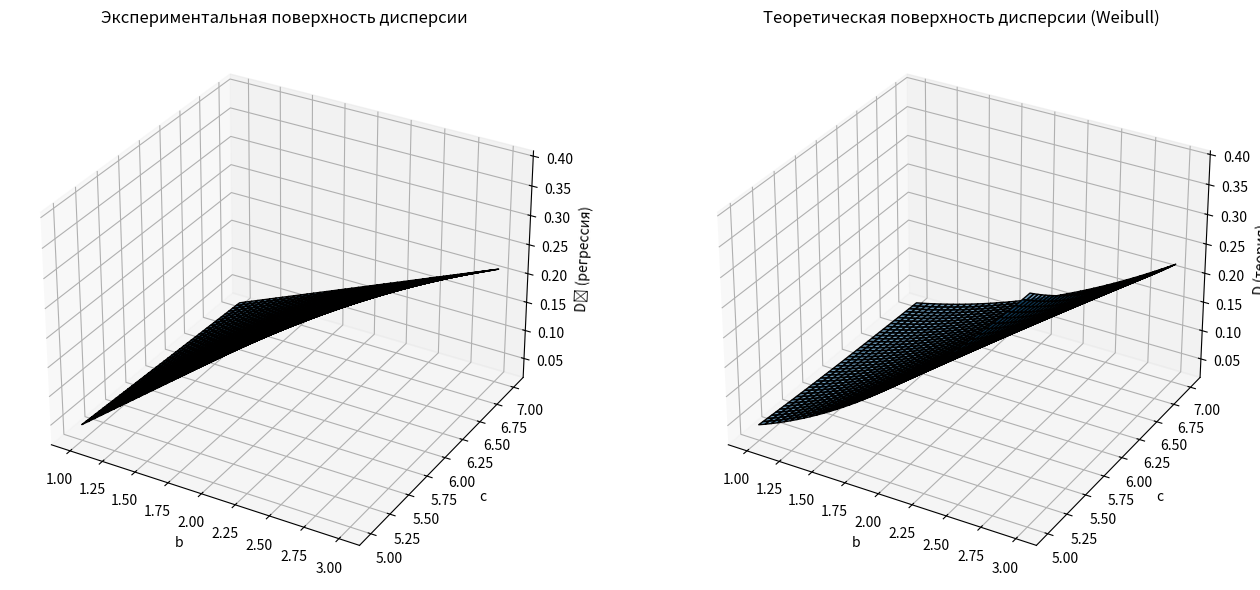

Reproduce this figure in Python.
# -*- coding: utf-8 -*-
# ЛР-1: Стратегическое и тактическое планирование (Вейбулл, дисперсия)
# [redacted]
# Вариант 24: b∈(1,3), c∈(5,7); d=0.05; alpha=0.06

import numpy as np
from scipy.stats import norm
from scipy.special import gamma
import matplotlib.pyplot as plt

# -----------------------------
# Модель системы: Weibull(b, c)
# Генерация по обратному преобразованию: X = b * (-ln U)^(1/c)
# -----------------------------
rng = np.random.default_rng()

def system_eqv_weibull(b, c):
    U = rng.uniform(0.0, 1.0)
    return b * (-np.log(U))**(1.0 / c)

# -----------------------------
# СТРАТЕГИЧЕСКОЕ ПЛАНИРОВАНИЕ
# Два фактора: x1=b ∈ (1,3), x2=c ∈ (5,7)
# Дробный двухуровневый план 2^(2-1) = 4 опыта.
# Кодированные уровни: -1 ↔ min, +1 ↔ max
# Столбец взаимодействия = произведение столбцов факторов.
# -----------------------------
nf = 2
minf = np.array([1.0, 5.0])  # [b_min, c_min]
maxf = np.array([3.0, 7.0])  # [b_max, c_max]

# Полуреплика ПФЭ 2^2: возьмём стандартную последовательность
x1 = np.array([-1, +1, -1, +1])  # кодированный b
x2 = np.array([-1, -1, +1, +1])  # кодированный c
x12 = x1 * x2                     # взаимодействие

fracplan = np.column_stack([x1, x2, x12])  # (N x 3) без фиктивного фактора
N = fracplan.shape[0]  # 4 опыта

# Матрица планирования с фиктивным фактором x0 ≡ 1
X = np.column_stack([np.ones(N), fracplan]).T  # форма (p x N), p=4

print("Матрица планирования (кодированные):")
print("a=x1  b=x2  ab=x1*x2\n", fracplan)

# Перевод в физические значения (b, c) для каждого опыта
fraceks = np.zeros((N, nf))
for i in range(nf):  # 0: b, 1: c
    # линейная шкала: real = min + (code+1)/2 * (max-min)
    fraceks[:, i] = minf[i] + (fracplan[:, i] + 1.0) * 0.5 * (maxf[i] - minf[i])

print("\nФизические значения факторов [b, c] для опытов:")
print(fraceks)

# -----------------------------
# ТАКТИЧЕСКОЕ ПЛАНИРОВАНИЕ
# Показатель эффективности: дисперсия D
# Требуемая точность: доверительный интервал d=0.05 при α=0.06
# Из методички (задача определения дисперсии):
#   d = t_kp * sqrt(2/(n-1))  =>  n = 1 + 2 * (t_kp / d)^2
# где t_kp — квантиль стандартной нормали для (1 - α/2)
# -----------------------------
alpha = 0.06
d = 0.05
t_kp = norm.ppf(1 - alpha/2.0)   # нормальная аппроксимация t при n>=30
NE = int(np.ceil(1 + 2.0 * (t_kp / d)**2))

print(f"\nТребуемое число испытаний на одну точку плана: NE = {NE} (d={d}, alpha={alpha}, t={t_kp:.4f})")

# -----------------------------
# ПРОВЕДЕНИЕ ЭКСПЕРИМЕНТОВ
# Для каждого опыта выполнить NE прогонов и оценить выборочную дисперсию
# -----------------------------
Y = np.zeros(N)  # сюда кладём оценку дисперсии для каждой точки плана

for j in range(N):
    b_val, c_val = fraceks[j, 0], fraceks[j, 1]
    u = np.array([system_eqv_weibull(b_val, c_val) for _ in range(NE)])
    # Выборочная дисперсия со смещением Бесселя (ddof=1), как в методичке
    D_hat = np.var(u, ddof=1)
    Y[j] = D_hat

print("\nОценки дисперсии по опытам (Y):")
print(Y)

# -----------------------------
# РЕГРЕССИОННЫЙ АНАЛИЗ
# Модель: Y ≈ b0 + b1*x1 + b2*x2 + b3*(x1*x2)
# Оценки МНК: b = (X X^T)^{-1} X Y
# -----------------------------
C = X @ X.T
b_hat = np.linalg.solve(C, X @ Y)

print("\nКоэффициенты линейной регрессии (в кодированных переменных):")
print("b0, b1(b), b2(c), b3(b×c) = ", b_hat)

# -----------------------------
# ПОСТРОЕНИЕ ПОВЕРХНОСТЕЙ
# Экспериментальная (по регрессии) и теоретическая (аналитически)
# Теоретическая дисперсия Weibull:
#   D = b^2 * ( Γ((c+2)/c) - Γ^2((c+1)/c) )
# -----------------------------
# сетки по физическим шкалам
b_vals = np.linspace(minf[0], maxf[0], 81)
c_vals = np.linspace(minf[1], maxf[1], 81)
B_grid, C_grid = np.meshgrid(b_vals, c_vals)

# перевод в кодированные для регрессионной модели
x1_grid = 2*(B_grid - minf[0])/(maxf[0]-minf[0]) - 1
x2_grid = 2*(C_grid - minf[1])/(maxf[1]-minf[1]) - 1

Y_exp = (b_hat[0]
         + b_hat[1]*x1_grid
         + b_hat[2]*x2_grid
         + b_hat[3]*x1_grid*x2_grid)

# Теоретическая дисперсия
G1 = gamma((C_grid + 1.0)/C_grid)
G2 = gamma((C_grid + 2.0)/C_grid)
Y_theor = (B_grid**2) * (G2 - G1**2)

# -----------------------------
# ВИЗУАЛИЗАЦИЯ
# -----------------------------
fig = plt.figure(figsize=(14, 6))

ax1 = fig.add_subplot(121, projection='3d')
ax1.plot_surface(B_grid, C_grid, Y_exp, edgecolor='k', alpha=0.6)
ax1.set_xlabel('b')
ax1.set_ylabel('c')
ax1.set_zlabel('D̂ (регрессия)')
ax1.set_title('Экспериментальная поверхность дисперсии')

ax2 = fig.add_subplot(122, projection='3d')
ax2.plot_surface(B_grid, C_grid, Y_theor, edgecolor='k', alpha=0.6)
ax2.set_xlabel('b')
ax2.set_ylabel('c')
ax2.set_zlabel('D (теория)')
ax2.set_title('Теоретическая поверхность дисперсии (Weibull)')

plt.tight_layout()
plt.show()
